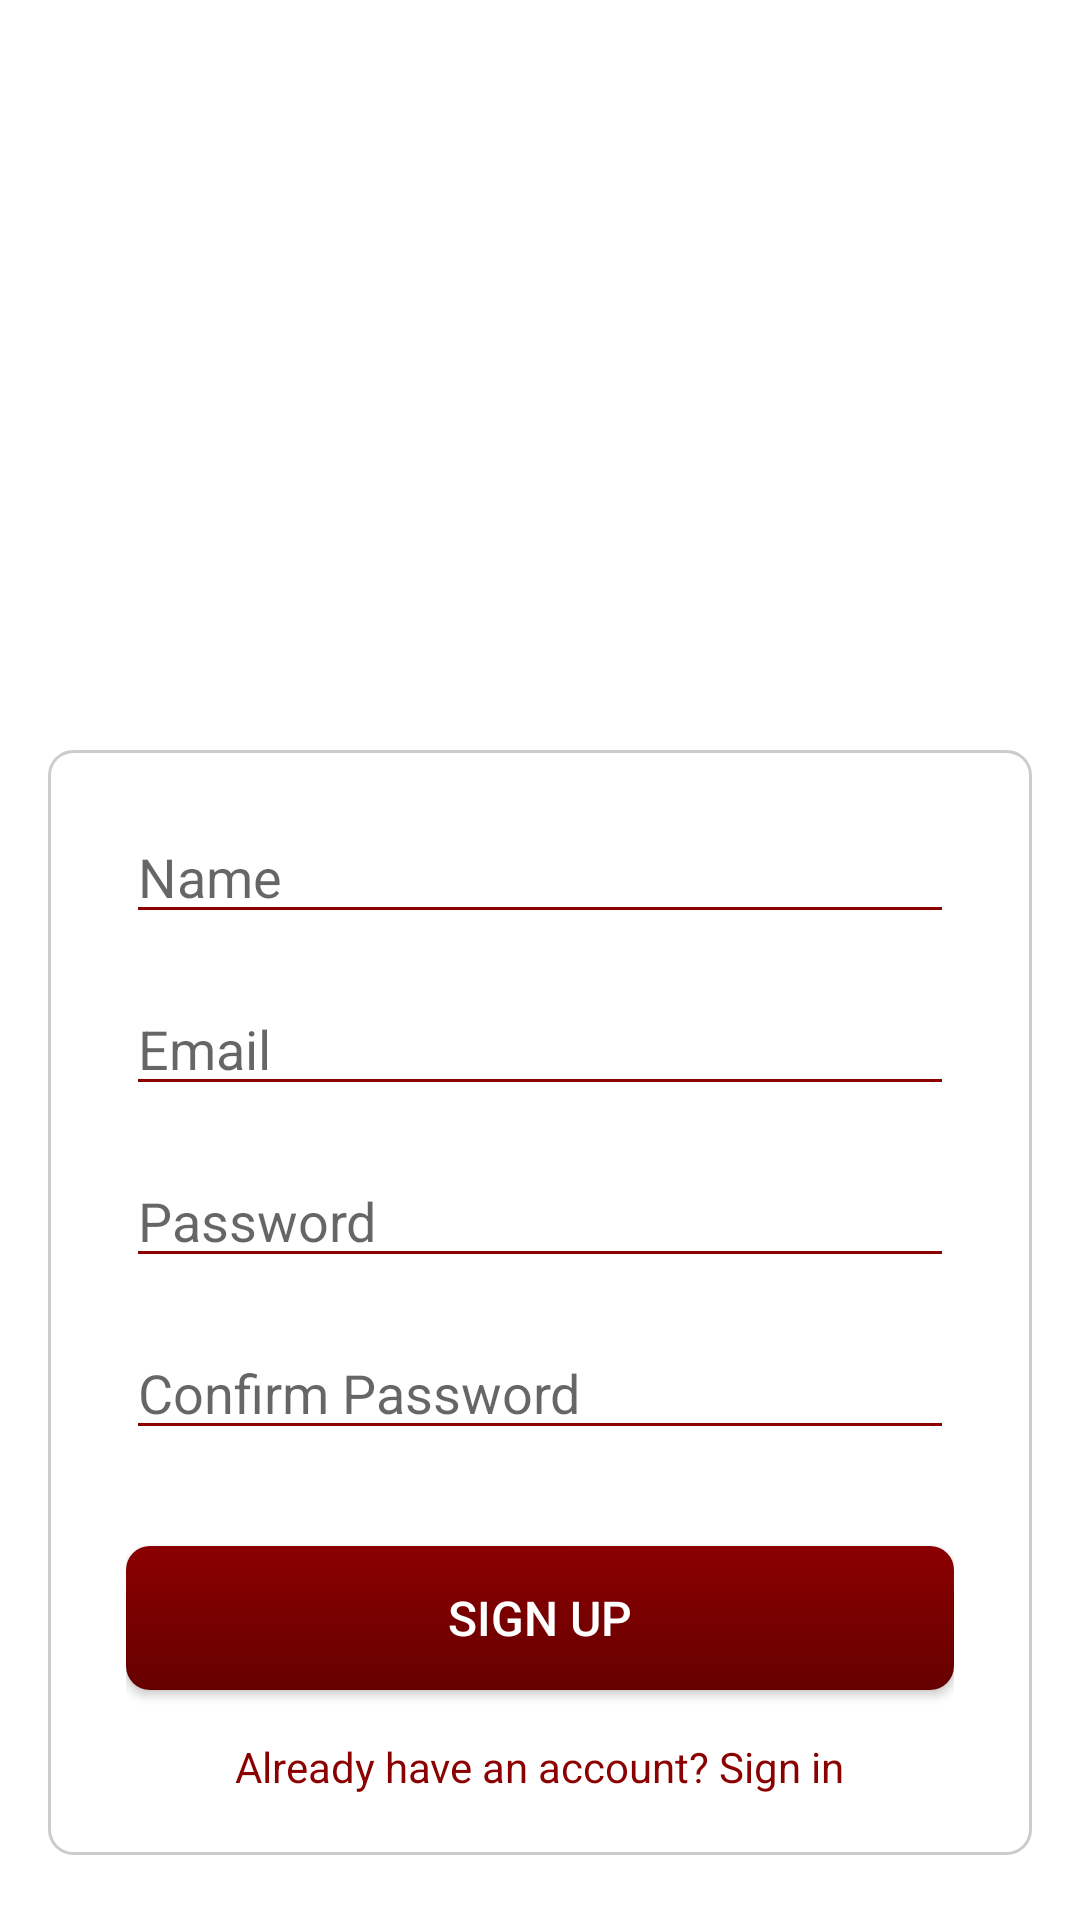

This screen was rendered from an Android layout file. Write that file and the resources it references.
<!-- AndroidManifest.xml: application theme AppTheme -->
<!-- res/layout/activity_sign_up.xml -->
<?xml version="1.0" encoding="utf-8"?>
<RelativeLayout xmlns:android="http://schemas.android.com/apk/res/android"
    xmlns:tools="http://schemas.android.com/tools"
    android:layout_width="match_parent"
    android:layout_height="match_parent"
    android:background="@android:color/white"
    tools:context=".SignUpActivity">

    
    <ImageView
        android:id="@+id/logo"
        android:layout_width="250dp"
        android:layout_height="250dp"
        android:src="@drawable/logo"
        android:layout_centerHorizontal="true"
        android:layout_marginTop="0dp"/>

    
    <LinearLayout
        android:layout_width="match_parent"
        android:layout_height="wrap_content"
        android:layout_below="@id/logo"
        android:layout_marginTop="0dp"
        android:background="@drawable/form_box_bg"
        android:paddingStart="26dp"
        android:paddingEnd="26dp"
        android:paddingTop="20dp"
        android:paddingBottom="20dp"
        android:layout_marginStart="16dp"
        android:layout_marginEnd="16dp">

        
        <LinearLayout
            android:layout_width="match_parent"
            android:layout_height="wrap_content"
            android:orientation="vertical"
            android:paddingStart="0dp"
            android:paddingEnd="0dp"
            android:paddingTop="0dp"
            android:paddingBottom="0dp">

            
            <EditText
                android:id="@+id/etName"
                android:layout_width="match_parent"
                android:layout_height="wrap_content"
                android:hint="Name"
                android:inputType="text"
                android:backgroundTint="@color/dark_red"
                android:layout_marginBottom="16dp"/>

            
            <EditText
                android:id="@+id/etEmail"
                android:layout_width="match_parent"
                android:layout_height="wrap_content"
                android:hint="Email"
                android:inputType="textEmailAddress"
                android:backgroundTint="@color/dark_red"
                android:layout_marginBottom="16dp"/>

            
            <EditText
                android:id="@+id/etPassword"
                android:layout_width="match_parent"
                android:layout_height="wrap_content"
                android:hint="Password"
                android:inputType="textPassword"
                android:backgroundTint="@color/dark_red"
                android:layout_marginBottom="16dp"/>

            
            <EditText
                android:id="@+id/etConfirmPassword"
                android:layout_width="match_parent"
                android:layout_height="wrap_content"
                android:hint="Confirm Password"
                android:inputType="textPassword"
                android:backgroundTint="@color/dark_red"
                android:layout_marginBottom="16dp"/>

            
            <Button
                android:id="@+id/btnSignUp"
                android:layout_width="match_parent"
                android:layout_height="wrap_content"
                android:text="Sign Up"
                style="@style/PremiumButtonStyle"
                android:layout_marginTop="16dp"/>

            
            <TextView
                android:id="@+id/tvSignInOption"
                android:layout_width="wrap_content"
                android:layout_height="wrap_content"
                android:text="Already have an account? Sign in"
                android:textColor="@color/dark_red"
                android:layout_marginTop="16dp"
                android:layout_gravity="center"/>

        </LinearLayout>

    </LinearLayout>

</RelativeLayout>
<!-- resources referenced by this layout -->
<resources>
  <color name="dark_red">#8B0000</color>
  <!-- drawable form_box_bg (drawable) -->
  <shape xmlns:android="http://schemas.android.com/apk/res/android"
      android:shape="rectangle">
      <solid android:color="#80FFFFFF"/> 
      <corners android:radius="8dp"/> 
      <stroke
          android:width="1dp"
          android:color="#CCCCCC"/> 
  </shape>
  <style name="PremiumButtonStyle" parent="Widget.AppCompat.Button">
          <item name="android:background">@drawable/premium_button_background</item>
          <item name="android:textColor">@android:color/white</item>
          <item name="android:textSize">16sp</item>
          <item name="android:padding">12dp</item>
          <item name="android:elevation">4dp</item>
      </style>
  <style name="AppTheme" parent="Theme.AppCompat.Light.DarkActionBar">
          
          <item name="colorPrimary">@color/colorPrimary</item>
          <item name="colorPrimaryDark">@color/colorPrimaryDark</item>
          <item name="colorAccent">@color/colorAccent</item>
          
      </style>
  <!-- drawable premium_button_background (drawable) -->
  <shape xmlns:android="http://schemas.android.com/apk/res/android"
      android:shape="rectangle">
      <gradient
          android:startColor="@color/premium_button_start_color"
          android:endColor="@color/premium_button_end_color"
          android:angle="270"/>
      <corners android:radius="8dp"/>
  </shape>
  <color name="colorPrimary">#8B0000</color>
  <color name="colorPrimaryDark">#660000</color>
  <color name="colorAccent">#FF0000</color>
  <color name="premium_button_start_color">#8B0000</color>
  <color name="premium_button_end_color">#660000</color>
</resources>
